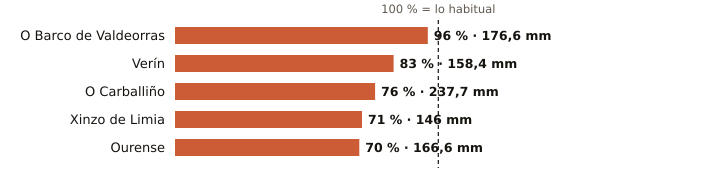

Source data for this figure (header and first rows):
estacion, provincia, indicativo, mm_otono, referencia_mm, pct, periodo_referencia, hasta, hora
O Barco de Valdeorras, Ourense, 1583X, 176.6, 183.7, 96, 2004-2025, 2026-11-18, 20
Verín, Ourense, 2978X, 158.4, 190.6, 83, 2009-2025, 2026-11-18, 23
O Carballiño, Ourense, 1700X, 237.7, 310.8, 76, 1991-2020, 2026-11-18, 
Xinzo de Limia, Ourense, 1735X, 146.0, 205.0, 71, 2006-2025, 2026-11-18, 
Ourense, Ourense, 1690A, 166.6, 236.5, 70, 1991-2020, 2026-11-18, 
